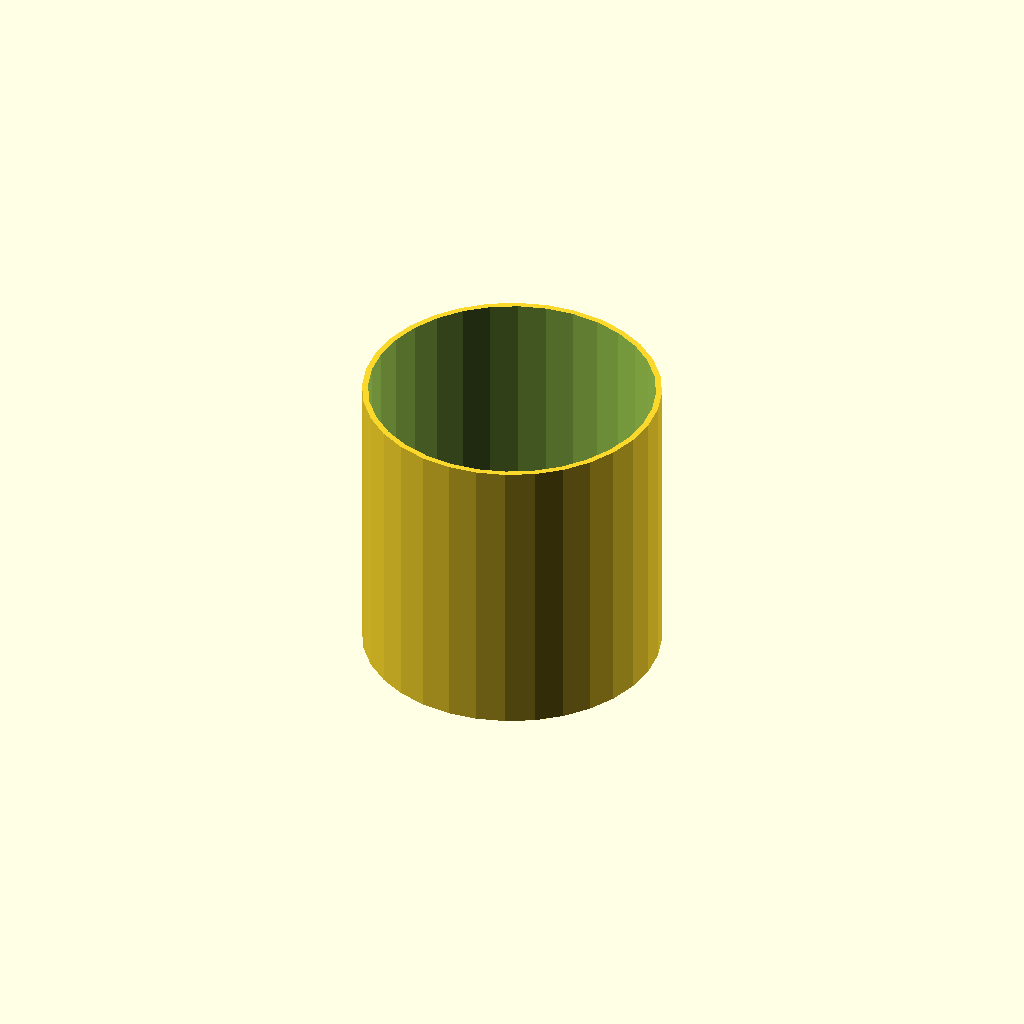
Cell 1: the model at its default parameters.
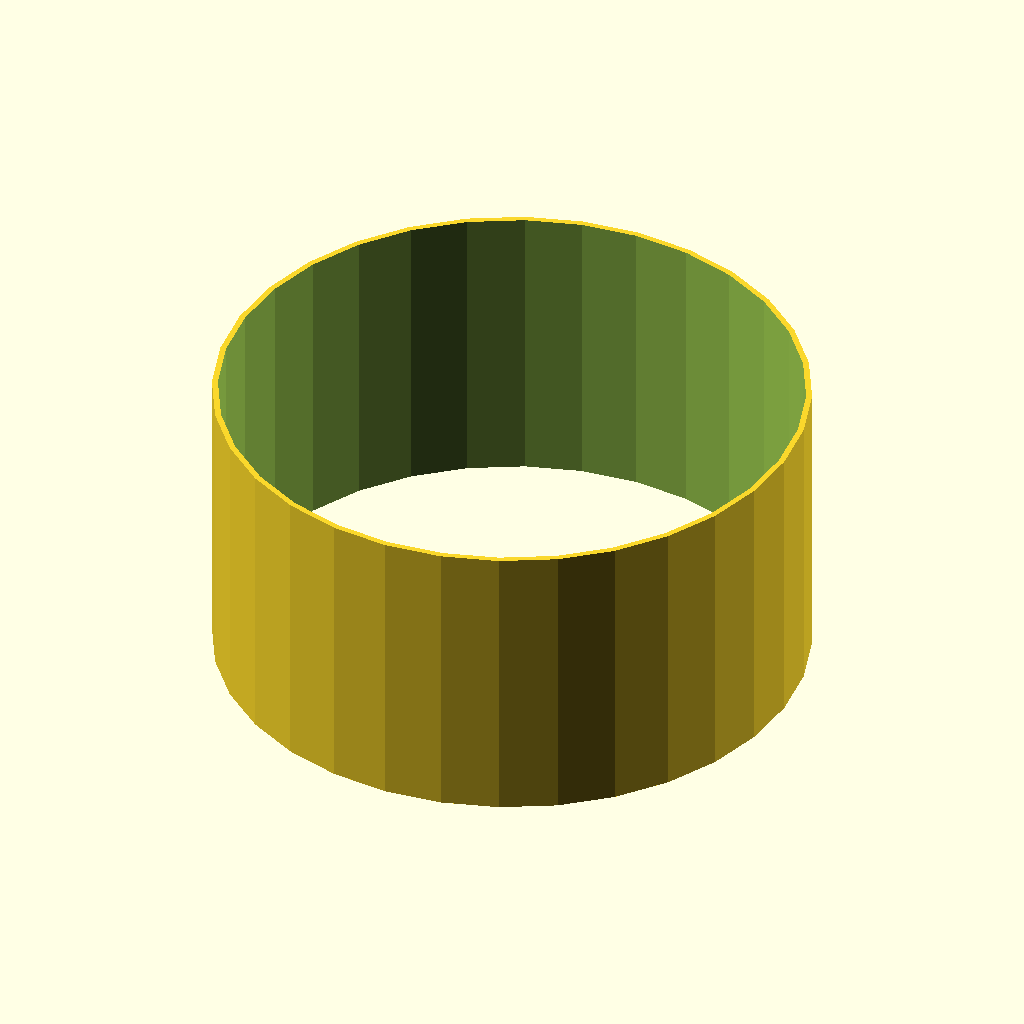
Cell 2 — tube_od set to 120, the other parameters unchanged.
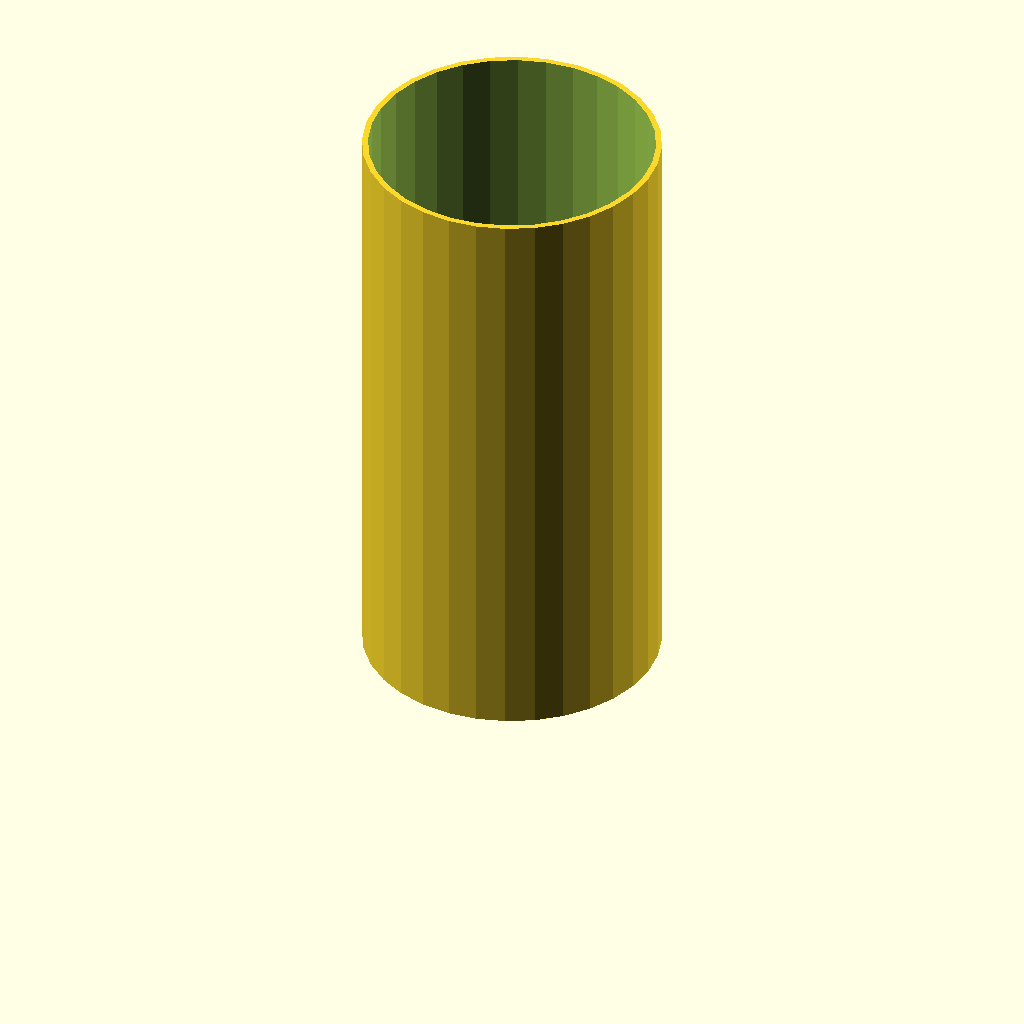
Cell 3: the same model with tube_h = 120.
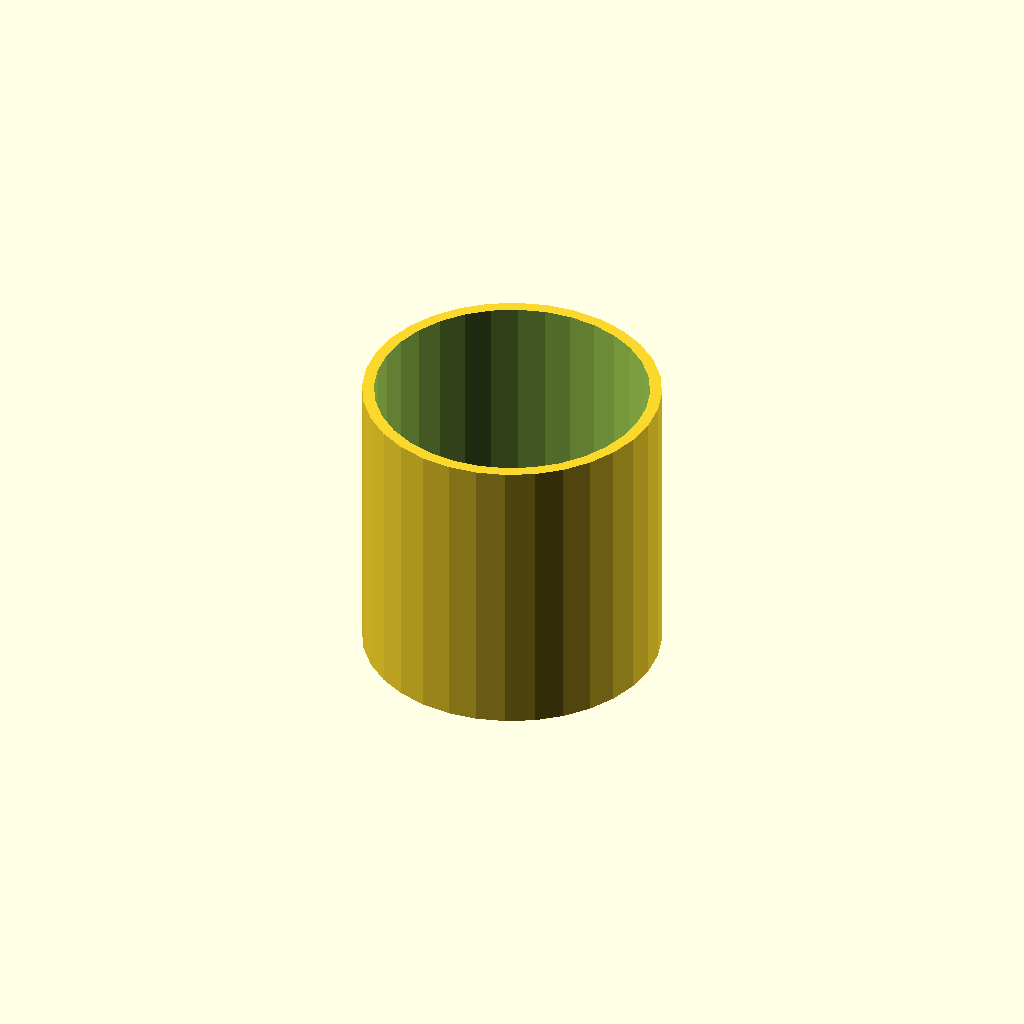
Cell 4: the same model with wall = 2.4.
One fixed orthographic camera (rotation 55°, 0°, 25°; colour scheme Cornfield) for every cell.
The OpenSCAD source (optional_data/data/scale1/thinwalls/part_0072.scad):
$fn = 32;

// ----------------------------------------------------------------------
// Thin tube: 1.2 mm wall
// ----------------------------------------------------------------------

// --- parameters (mm) ---
tube_od = 60;             // outer diameter
tube_h = 60;              // height, Z
wall = 1.2;               // wall thickness

difference() {
  cylinder(h = tube_h, d = tube_od);
  translate([0, 0, -1]) cylinder(h = tube_h + 2, d = tube_od - 2 * wall);
}
Customizer parameters (derived from the source; name, type, default, range or options):
tube_od: number, default 60
tube_h: number, default 60
wall: number, default 1.2
